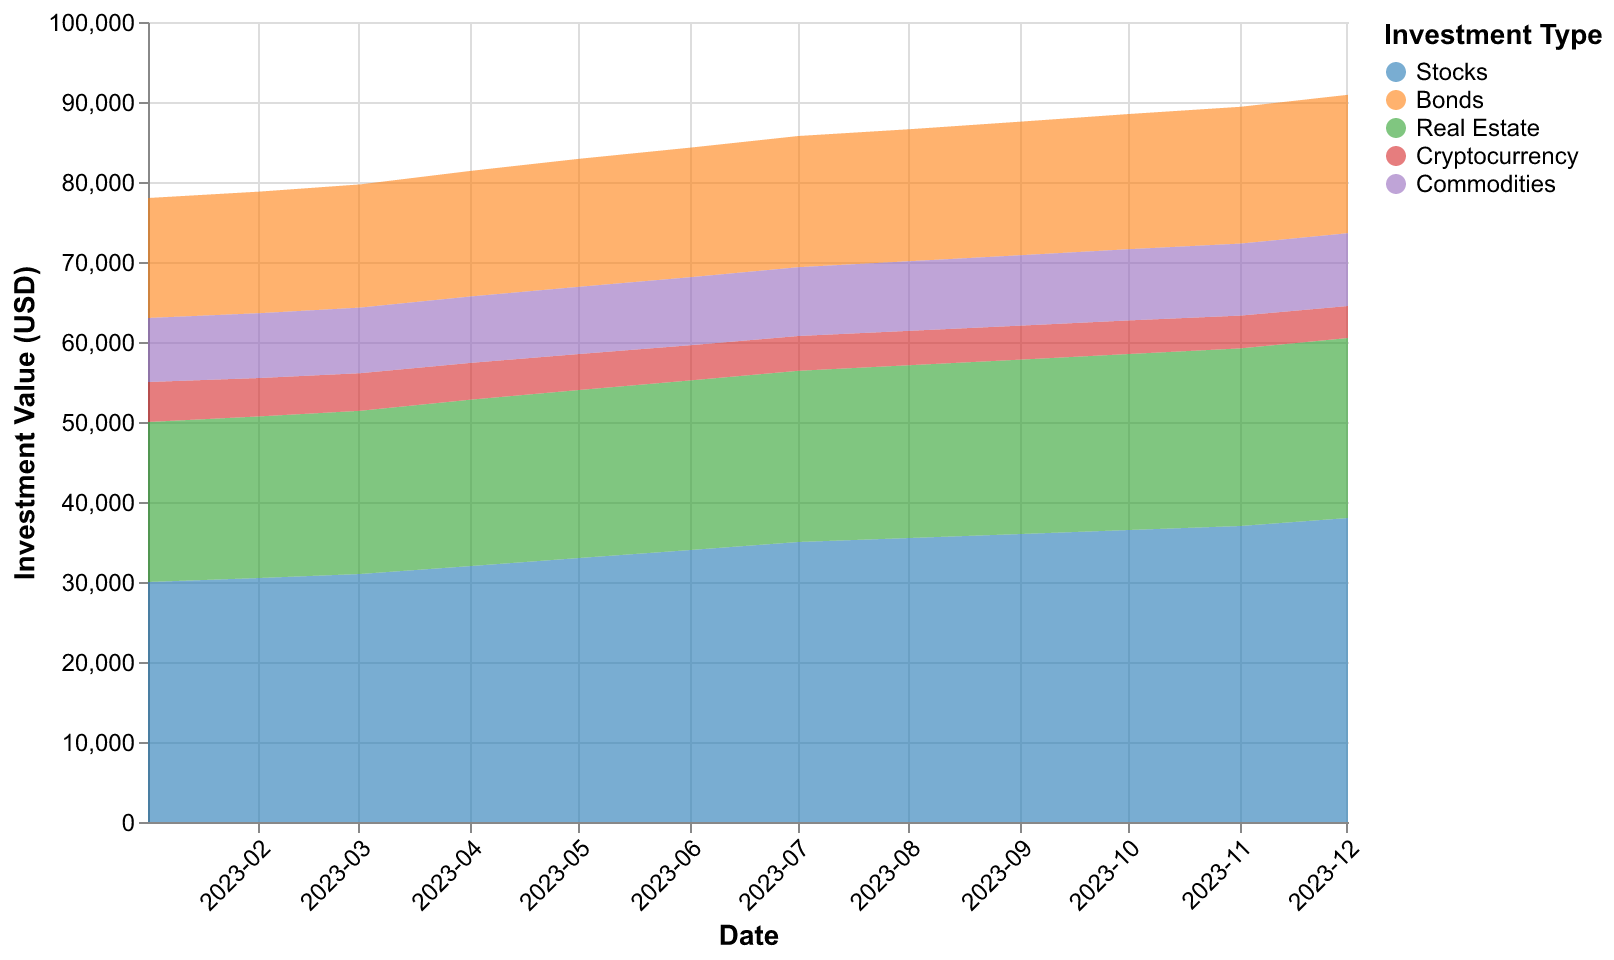

Values plotted in this chart, from the file beside it:
Date, Stocks, Bonds, Real Estate, Cryptocurrency, Commodities
2023-01, 30000, 15000, 20000, 5000, 8000
2023-02, 30500, 15200, 20200, 4800, 8100
2023-03, 31000, 15400, 20400, 4700, 8200
2023-04, 32000, 15700, 20800, 4600, 8300
2023-05, 33000, 16000, 21000, 4500, 8400
2023-06, 34000, 16200, 21200, 4400, 8500
2023-07, 35000, 16400, 21400, 4350, 8600
2023-08, 35500, 16500, 21600, 4300, 8700
2023-09, 36000, 16700, 21800, 4250, 8800
2023-10, 36500, 16900, 22000, 4200, 8900
2023-11, 37000, 17100, 22200, 4100, 9000
2023-12, 38000, 17300, 22500, 4000, 9100
